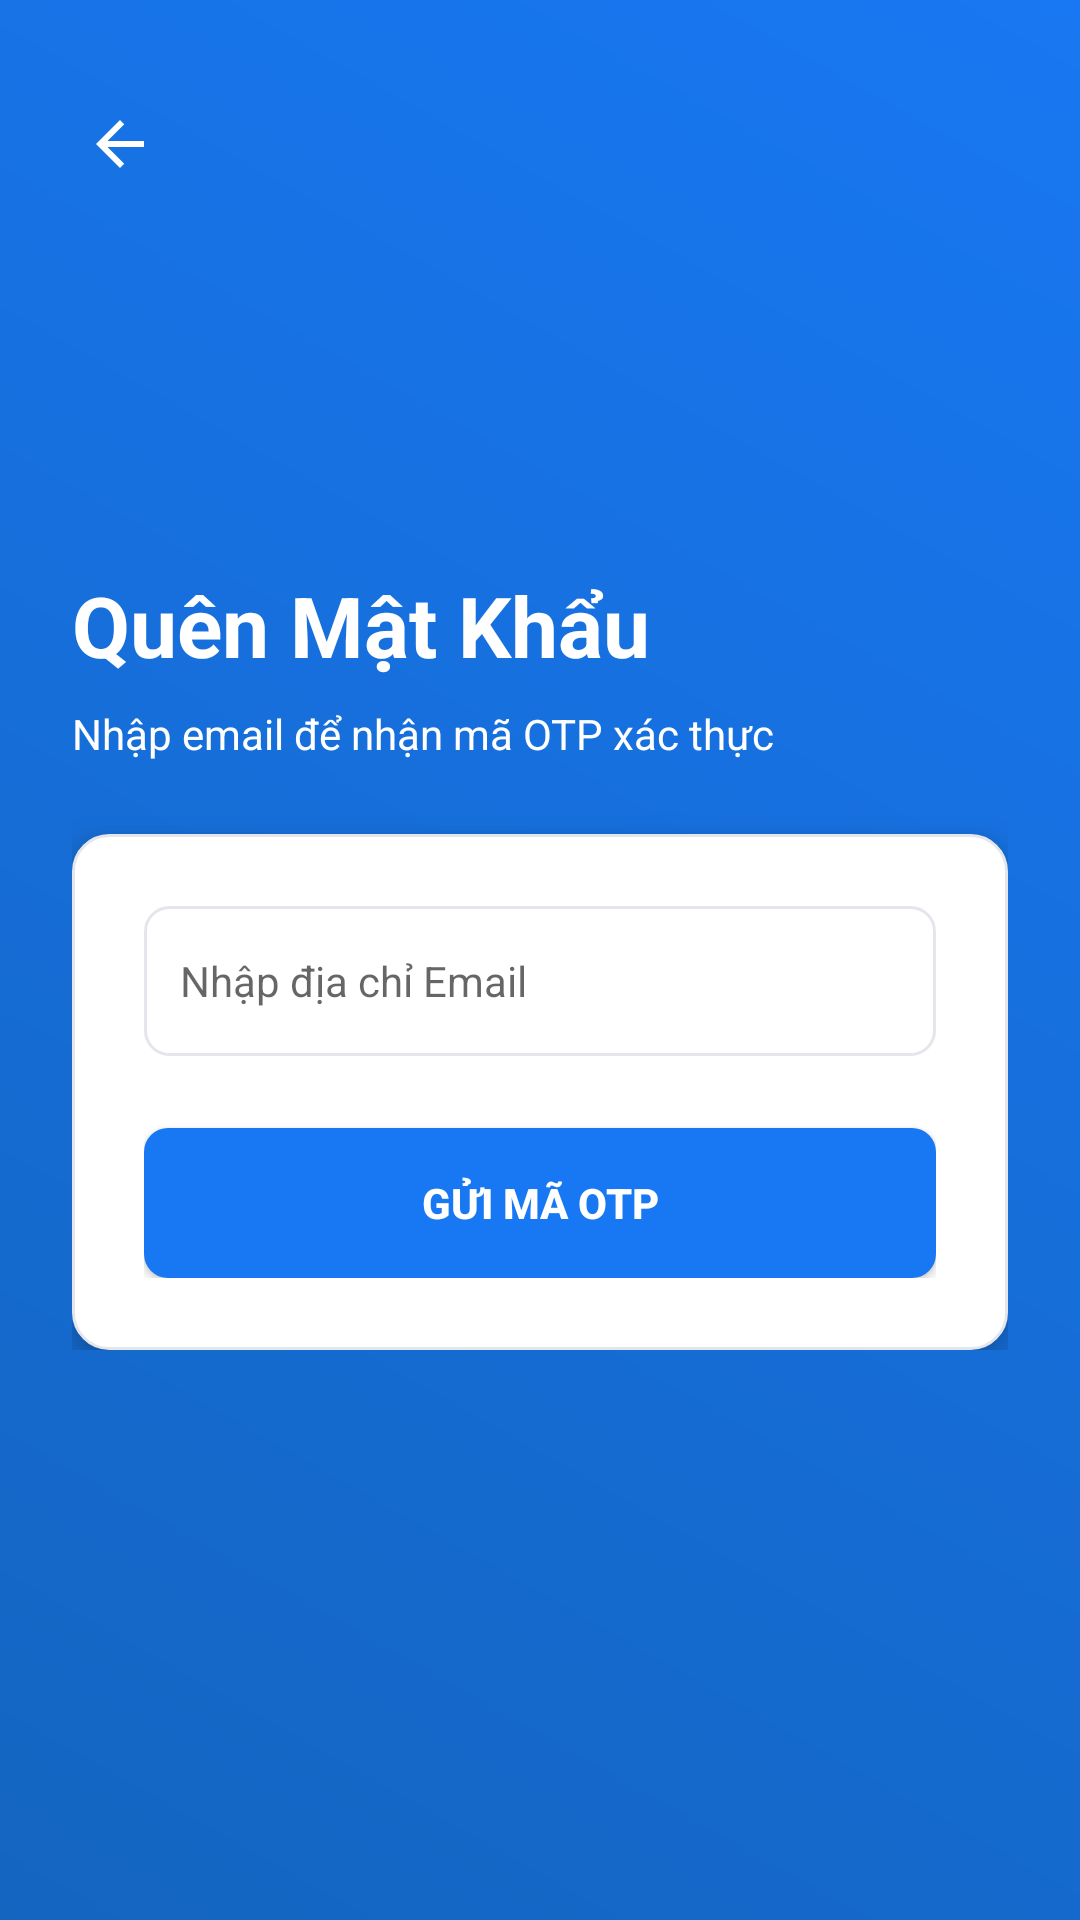

Produce the Android XML layout that renders to this screen, including the resource entries it uses.
<!-- AndroidManifest.xml: application theme Theme.ComputerShop -->
<!-- res/layout/activity_forgot_password.xml -->
<?xml version="1.0" encoding="utf-8"?>
<RelativeLayout xmlns:android="http://schemas.android.com/apk/res/android"
    android:layout_width="match_parent"
    android:layout_height="match_parent"
    android:background="@drawable/bg_gradient_primary">

    
    <ImageView
        android:id="@+id/btnBack"
        android:layout_width="48dp"
        android:layout_height="48dp"
        android:src="@drawable/ic_arrow_back"
        android:padding="12dp"
        android:layout_marginTop="24dp"
        android:layout_marginStart="16dp"
        app:tint="@color/white"
        xmlns:app="http://schemas.android.com/apk/res-auto"/>

    <LinearLayout
        android:layout_width="match_parent"
        android:layout_height="wrap_content"
        android:layout_centerInParent="true"
        android:orientation="vertical"
        android:padding="24dp">

        <TextView
            android:layout_width="wrap_content"
            android:layout_height="wrap_content"
            android:text="Quên Mật Khẩu"
            android:textColor="@color/white"
            android:textSize="28sp"
            android:textStyle="bold"
            android:layout_marginBottom="8dp"/>

        <TextView
            android:layout_width="wrap_content"
            android:layout_height="wrap_content"
            android:text="Nhập email để nhận mã OTP xác thực"
            android:textColor="@color/white"
            android:textSize="14sp"
            android:layout_marginBottom="24dp"/>

        
        <LinearLayout
            android:layout_width="match_parent"
            android:layout_height="wrap_content"
            android:background="@drawable/bg_white_rounded"
            android:orientation="vertical"
            android:padding="24dp"
            android:elevation="8dp">

            <EditText
                android:id="@+id/emailEditText"
                android:layout_width="match_parent"
                android:layout_height="50dp"
                android:background="@drawable/edittext_bg"
                android:hint="Nhập địa chỉ Email"
                android:inputType="textEmailAddress"
                android:paddingStart="12dp"
                android:textColor="@color/text_title"
                android:textSize="14sp"/>

            <Button
                android:id="@+id/btn_send_otp"
                android:layout_width="match_parent"
                android:layout_height="50dp"
                android:layout_marginTop="24dp"
                android:background="@drawable/bg_button_primary"
                android:text="GỬI MÃ OTP"
                android:textColor="@color/white"
                android:textStyle="bold"/>

        </LinearLayout>

        <ProgressBar
            android:id="@+id/progress_bar"
            android:layout_width="wrap_content"
            android:layout_height="wrap_content"
            android:layout_gravity="center"
            android:layout_marginTop="16dp"
            android:visibility="gone"/>

    </LinearLayout>
</RelativeLayout>
<!-- resources referenced by this layout -->
<resources>
  <color name="text_title">#1C1E21</color>
  <color name="white">#FFFFFF</color>
  <!-- drawable bg_button_primary (drawable) -->
  <?xml version="1.0" encoding="utf-8"?>
  <selector xmlns:android="http://schemas.android.com/apk/res/android">
      
      <item android:state_pressed="true">
          <shape android:shape="rectangle">
              <solid android:color="@color/colorPrimaryDark" />
              <corners android:radius="8dp" />
          </shape>
      </item>
      
      <item>
          <shape android:shape="rectangle">
              <solid android:color="@color/colorPrimary" />
              <corners android:radius="8dp" />
          </shape>
      </item>
  </selector>
  <!-- drawable bg_gradient_primary (drawable) -->
  <?xml version="1.0" encoding="utf-8"?>
  <shape xmlns:android="http://schemas.android.com/apk/res/android"
      android:shape="rectangle">
      
      <gradient
          android:startColor="@color/colorPrimaryDark"
          android:endColor="@color/colorPrimary"
          android:angle="45"/>
  </shape>
  <!-- drawable bg_white_rounded (drawable) -->
  <?xml version="1.0" encoding="utf-8"?>
  <shape xmlns:android="http://schemas.android.com/apk/res/android"
      android:shape="rectangle">
      <solid android:color="@color/white" />
      <corners android:radius="12dp" /> 
      <stroke
          android:width="1dp"
          android:color="#E4E6EB" /> 
  </shape>
  <!-- drawable edittext_bg (drawable) -->
  <?xml version="1.0" encoding="utf-8"?>
  <shape xmlns:android="http://schemas.android.com/apk/res/android">
      <solid android:color="@color/white"/>
      <corners android:radius="8dp"/>
      <stroke android:width="1dp" android:color="@color/divider"/>
      <padding android:left="12dp" android:top="12dp" android:right="12dp" android:bottom="12dp"/>
  </shape>
  <!-- drawable ic_arrow_back (drawable) -->
  <vector xmlns:android="http://schemas.android.com/apk/res/android" android:height="24dp" android:tint="#000000" android:viewportHeight="24" android:viewportWidth="24" android:width="24dp"><path android:fillColor="@android:color/white" android:pathData="M20,11H7.83l5.59,-5.59L12,4l-8,8 8,8 1.41,-1.41L7.83,13H20v-2z"/></vector>
  <style name="Theme.ComputerShop" parent="Base.Theme.ComputerShop" />
  <color name="colorPrimaryDark">#1465C0</color>
  <color name="colorPrimary">#1877F2</color>
  <color name="divider">#E4E6EB</color>
  <style name="Base.Theme.ComputerShop" parent="Theme.AppCompat.Light.NoActionBar">
          
  
          
          <item name="colorPrimary">@color/colorPrimary</item>
          <item name="colorPrimaryDark">@color/colorPrimaryDark</item>
          <item name="colorAccent">@color/colorAccent</item>
  
          
          <item name="android:windowBackground">@color/app_background</item>
  
          
          <item name="android:textColorPrimary">@color/text_title</item>
          <item name="android:textColorSecondary">@color/text_secondary</item>
  
          
          <item name="windowActionBar">false</item>
          <item name="windowNoTitle">true</item>
      </style>
  <color name="colorAccent">#E7F3FF</color>
  <color name="app_background">#F2F4F8</color>
  <color name="text_secondary">#65676B</color>
</resources>
